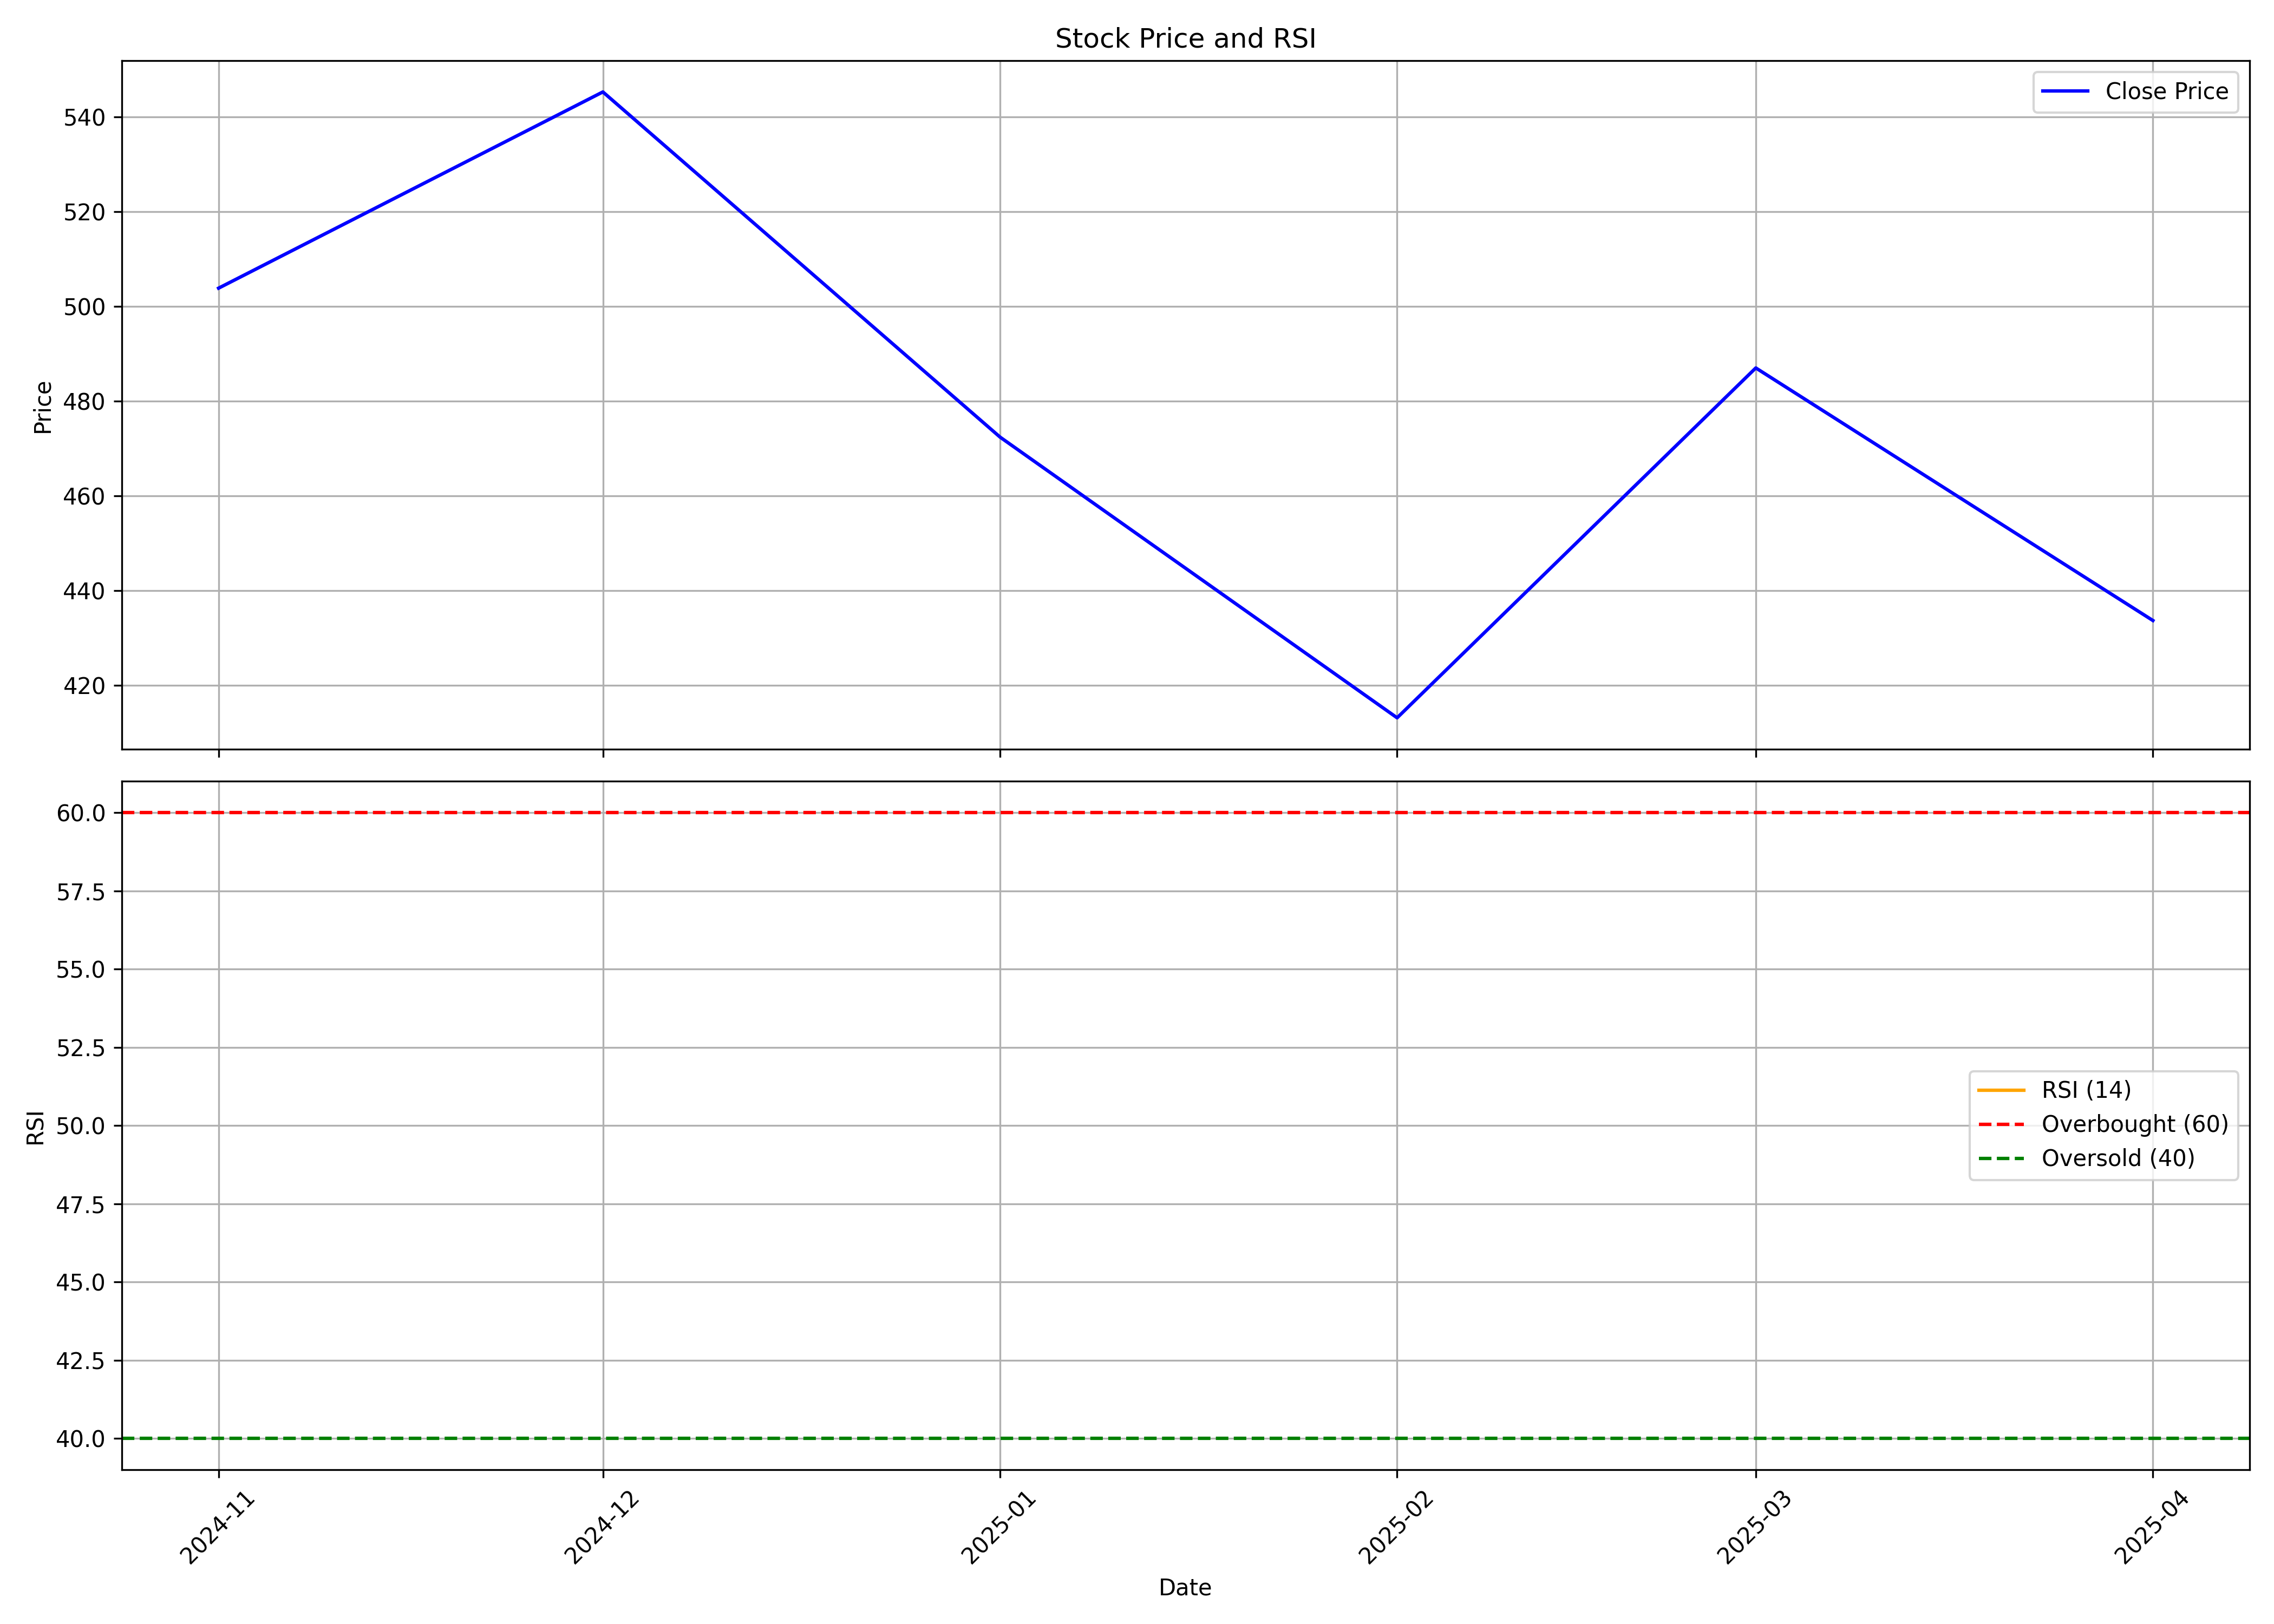

The table this chart was drawn from, first rows:
, Unnamed: 0, date, symbol, open, high, low, close, volume, rsi
0, 0, 2024-11-01, AFCONS, 426.0, 552.5, 420.2, 503.9, 155855863, 
1, 1, 2024-12-01, AFCONS, 503.0, 567.8, 488.1, 545.3, 56314259, 
2, 2, 2025-01-01, AFCONS, 547.8, 570.0, 436.8, 472.4, 37698656, 
3, 3, 2025-02-01, AFCONS, 471.5, 495.0, 408.8, 413.1, 42455884, 
4, 4, 2025-03-01, AFCONS, 417.1, 498.7, 398.2, 487.0, 18864011, 
5, 5, 2025-04-01, AFCONS, 484.0, 485.0, 398.0, 433.6, 9359489, 
